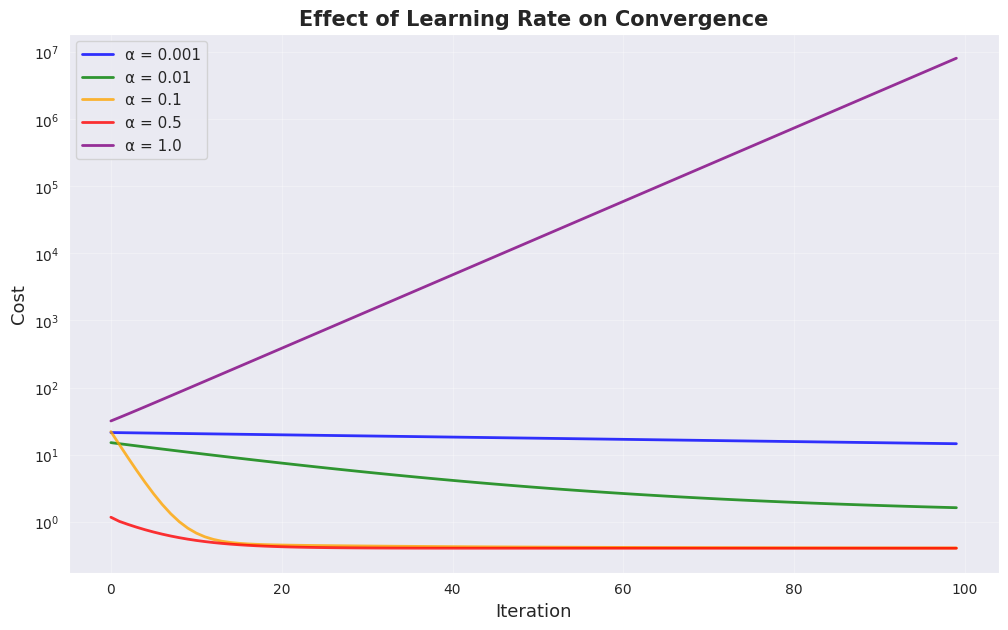
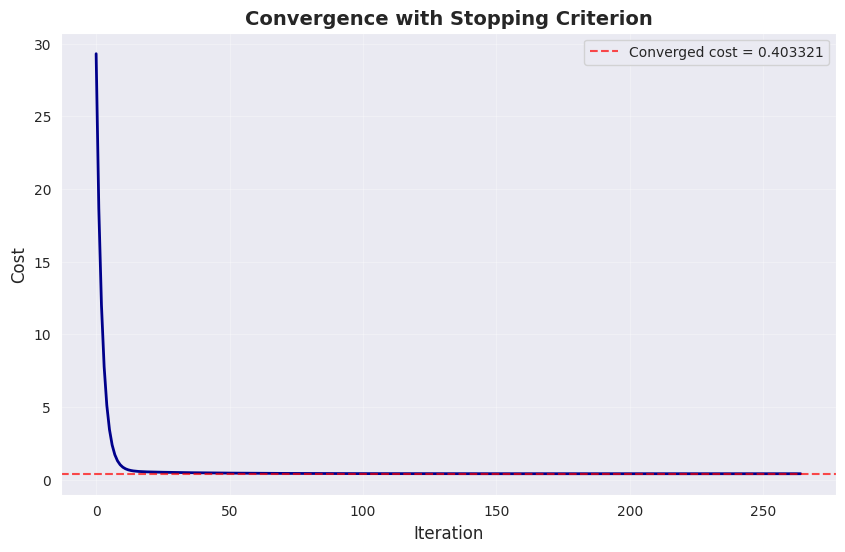
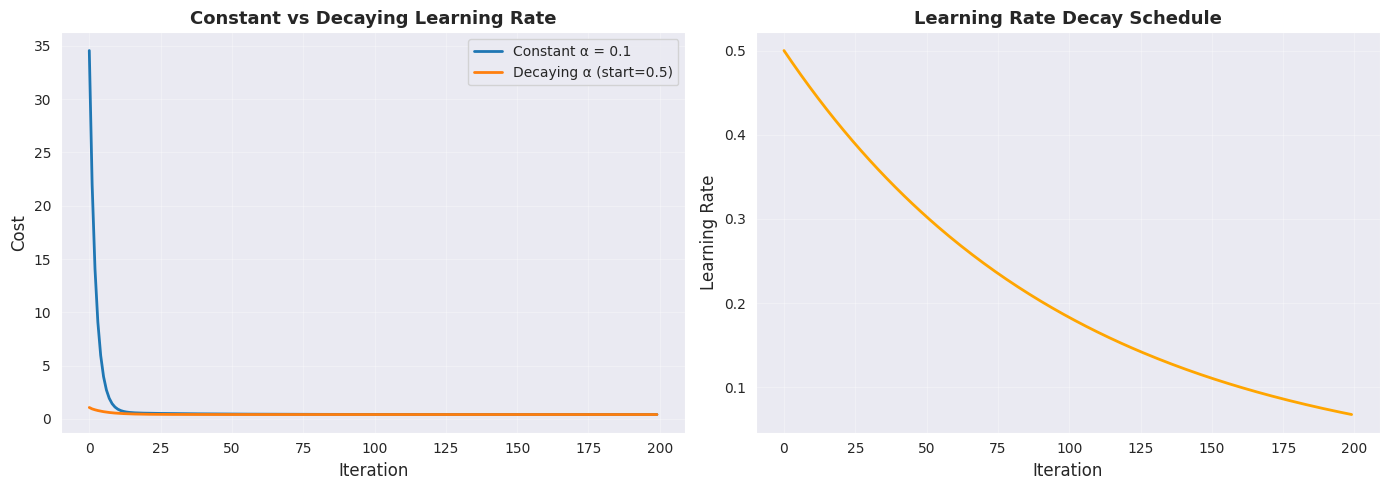
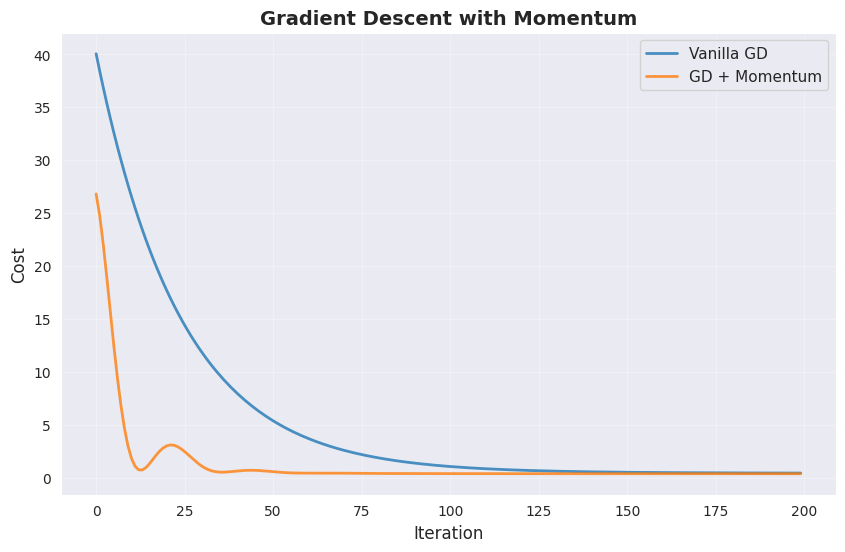

Python code for these plots, in order:
import numpy as np
import matplotlib.pyplot as plt
import seaborn as sns

sns.set_style('darkgrid')
plt.rcParams['figure.figsize'] = (10, 6)
np.random.seed(42)

# Setup data
m = 100
X = 2 * np.random.rand(m, 1)
y = 5 + 3 * X + np.random.randn(m, 1)
X_b = np.c_[np.ones((m, 1)), X]

def compute_cost(X, y, theta):
    m = len(y)
    return (1/(2*m)) * np.sum((X.dot(theta) - y)**2)

def gd_with_lr(X, y, lr, n_iter=100):
    m = len(y)
    theta = np.random.randn(X.shape[1], 1)
    costs = []
    
    for _ in range(n_iter):
        gradients = (1/m) * X.T.dot(X.dot(theta) - y)
        theta = theta - lr * gradients
        costs.append(compute_cost(X, y, theta))
    
    return theta, costs

# Test different learning rates
learning_rates = [0.001, 0.01, 0.1, 0.5, 1.0]
colors = ['blue', 'green', 'orange', 'red', 'purple']

plt.figure(figsize=(12, 7))
for lr, color in zip(learning_rates, colors):
    _, costs = gd_with_lr(X_b, y, lr, n_iter=100)
    plt.plot(costs, linewidth=2, color=color, label=f'α = {lr}', alpha=0.8)

plt.xlabel('Iteration', fontsize=13)
plt.ylabel('Cost', fontsize=13)
plt.title('Effect of Learning Rate on Convergence', fontsize=15, fontweight='bold')
plt.legend(fontsize=11)
plt.grid(True, alpha=0.3)
plt.yscale('log')  # Log scale to see all curves
plt.show()

def gd_with_criteria(X, y, lr=0.1, tolerance=1e-6, max_iter=1000):
    m = len(y)
    theta = np.random.randn(X.shape[1], 1)
    costs = [compute_cost(X, y, theta)]
    
    for iteration in range(max_iter):
        gradients = (1/m) * X.T.dot(X.dot(theta) - y)
        theta = theta - lr * gradients
        cost = compute_cost(X, y, theta)
        costs.append(cost)
        
        # Check convergence
        if abs(costs[-1] - costs[-2]) < tolerance:
            print(f'Converged at iteration {iteration}')
            break
    
    return theta, costs

theta_conv, costs_conv = gd_with_criteria(X_b, y, tolerance=1e-6)

plt.figure(figsize=(10, 6))
plt.plot(costs_conv, linewidth=2, color='darkblue')
plt.axhline(y=costs_conv[-1], color='red', linestyle='--', 
           label=f'Converged cost = {costs_conv[-1]:.6f}', alpha=0.7)
plt.xlabel('Iteration', fontsize=12)
plt.ylabel('Cost', fontsize=12)
plt.title('Convergence with Stopping Criterion', fontsize=14, fontweight='bold')
plt.legend()
plt.grid(True, alpha=0.3)
plt.show()

print(f'Total iterations: {len(costs_conv)}')
print(f'Final θ: {theta_conv.ravel()}')

def gd_with_schedule(X, y, lr_initial=0.5, decay=0.99, n_iter=200):
    m = len(y)
    theta = np.random.randn(X.shape[1], 1)
    costs = []
    learning_rates = []
    
    lr = lr_initial
    for iteration in range(n_iter):
        gradients = (1/m) * X.T.dot(X.dot(theta) - y)
        theta = theta - lr * gradients
        costs.append(compute_cost(X, y, theta))
        learning_rates.append(lr)
        
        # Decay learning rate
        lr = lr * decay
    
    return theta, costs, learning_rates

# Compare constant vs decaying learning rate
_, costs_const = gd_with_lr(X_b, y, lr=0.1, n_iter=200)
_, costs_decay, lrs = gd_with_schedule(X_b, y, lr_initial=0.5, decay=0.99, n_iter=200)

fig, axes = plt.subplots(1, 2, figsize=(14, 5))

# Cost comparison
axes[0].plot(costs_const, linewidth=2, label='Constant α = 0.1')
axes[0].plot(costs_decay, linewidth=2, label='Decaying α (start=0.5)')
axes[0].set_xlabel('Iteration', fontsize=12)
axes[0].set_ylabel('Cost', fontsize=12)
axes[0].set_title('Constant vs Decaying Learning Rate', fontsize=13, fontweight='bold')
axes[0].legend()
axes[0].grid(True, alpha=0.3)

# Learning rate over time
axes[1].plot(lrs, linewidth=2, color='orange')
axes[1].set_xlabel('Iteration', fontsize=12)
axes[1].set_ylabel('Learning Rate', fontsize=12)
axes[1].set_title('Learning Rate Decay Schedule', fontsize=13, fontweight='bold')
axes[1].grid(True, alpha=0.3)

plt.tight_layout()
plt.show()

def gd_with_momentum(X, y, lr=0.01, momentum=0.9, n_iter=200):
    m = len(y)
    theta = np.random.randn(X.shape[1], 1)
    velocity = np.zeros_like(theta)
    costs = []
    
    for _ in range(n_iter):
        gradients = (1/m) * X.T.dot(X.dot(theta) - y)
        
        # Update velocity
        velocity = momentum * velocity + lr * gradients
        
        # Update theta
        theta = theta - velocity
        
        costs.append(compute_cost(X, y, theta))
    
    return theta, costs

# Compare vanilla GD vs with momentum
_, costs_vanilla = gd_with_lr(X_b, y, lr=0.01, n_iter=200)
_, costs_momentum = gd_with_momentum(X_b, y, lr=0.01, momentum=0.9, n_iter=200)

plt.figure(figsize=(10, 6))
plt.plot(costs_vanilla, linewidth=2, label='Vanilla GD', alpha=0.8)
plt.plot(costs_momentum, linewidth=2, label='GD + Momentum', alpha=0.8)
plt.xlabel('Iteration', fontsize=12)
plt.ylabel('Cost', fontsize=12)
plt.title('Gradient Descent with Momentum', fontsize=14, fontweight='bold')
plt.legend(fontsize=11)
plt.grid(True, alpha=0.3)
plt.show()

print(f'Vanilla GD final cost:   {costs_vanilla[-1]:.8f}')
print(f'GD + Momentum final cost: {costs_momentum[-1]:.8f}')